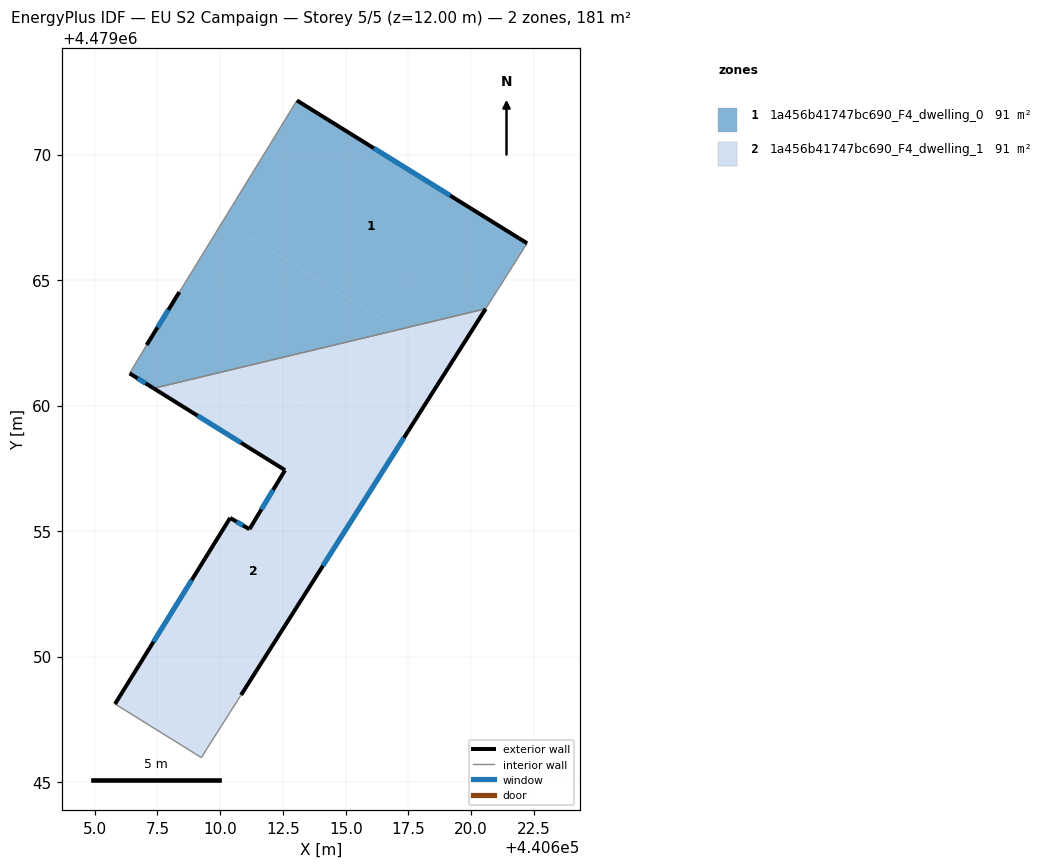
=== STOREY PLAN SPEC (per zone: floor XY polygon, exterior-wall plan segments, windows/doors) ===
zone 1: 1a456b41747bc690_F4_dwelling_0  (90.7 m²)
  floor: (440622.23, 4479066.46) (440620.58, 4479063.86) (440617.11, 4479063.03) (440610.12, 4479067.36) (440613.06, 4479072.16)
  floor: (440617.11, 4479063.03) (440607.35, 4479060.69) (440606.39, 4479061.29) (440607.07, 4479062.41) (440608.37, 4479064.52) (440610.12, 4479067.36)
  exterior wall: (440608.37, 4479064.52) – (440607.07, 4479062.41)  [2.5 m]
    window: (440607.94, 4479063.82) – (440607.51, 4479063.12)  [0.8 m²]
  exterior wall: (440622.23, 4479066.46) – (440613.06, 4479072.16)  [10.8 m]
    window: (440619.16, 4479068.37) – (440616.12, 4479070.25)  [3.6 m²]
  exterior wall: (440606.39, 4479061.29) – (440607.35, 4479060.69)  [1.1 m]
    window: (440606.71, 4479061.09) – (440607.03, 4479060.89)  [0.4 m²]
  interior walls: 4
zone 2: 1a456b41747bc690_F4_dwelling_1  (90.7 m²)
  floor: (440619.22, 4479061.72) (440616.81, 4479057.92) (440611.78, 4479061.04) (440610.38, 4479058.80) (440607.35, 4479060.69) (440617.11, 4479063.03)
  floor: (440616.81, 4479057.92) (440610.83, 4479048.47) (440609.48, 4479046.34) (440609.25, 4479045.98) (440605.81, 4479048.11) (440610.40, 4479055.53) (440611.16, 4479055.08) (440612.58, 4479057.43) (440610.38, 4479058.80) (440611.78, 4479061.04)
  floor: (440620.58, 4479063.86) (440619.22, 4479061.72) (440617.11, 4479063.03)
  exterior wall: (440610.40, 4479055.53) – (440605.81, 4479048.11)  [8.7 m]
    window: (440608.86, 4479053.05) – (440607.34, 4479050.59)  [2.9 m²]
  exterior wall: (440611.16, 4479055.08) – (440610.40, 4479055.53)  [0.9 m]
    window: (440610.91, 4479055.23) – (440610.65, 4479055.37)  [0.3 m²]
  exterior wall: (440612.58, 4479057.43) – (440611.16, 4479055.08)  [2.7 m]
    window: (440612.11, 4479056.64) – (440611.64, 4479055.86)  [0.9 m²]
  exterior wall: (440607.35, 4479060.69) – (440612.58, 4479057.43)  [6.2 m]
    window: (440609.10, 4479059.60) – (440610.83, 4479058.52)  [2.0 m²]
  exterior wall: (440610.83, 4479048.47) – (440620.58, 4479063.86)  [18.2 m]
    window: (440614.09, 4479053.62) – (440617.32, 4479058.72)  [6.0 m²]
  interior walls: 4

=== DERIVED (storey summary) ===
Building: EU S2 Campaign
Storey: 5 of 5  (floor level z = 12.00 m)
Storey gross floor area: 181.4 m²
Zones on this storey: 2
  - 1a456b41747bc690_F4_dwelling_0: floor 90.7 m²; exterior wall 14.4 m (43.2 m²); 3 window(s) 4.7 m²; WWR 11.0%
  - 1a456b41747bc690_F4_dwelling_1: floor 90.7 m²; exterior wall 36.7 m (110.2 m²); 5 window(s) 12.1 m²; WWR 11.0%
Zone adjacency (shared interzone walls):
  - 1a456b41747bc690_F4_dwelling_0 ↔ 1a456b41747bc690_F4_dwelling_1